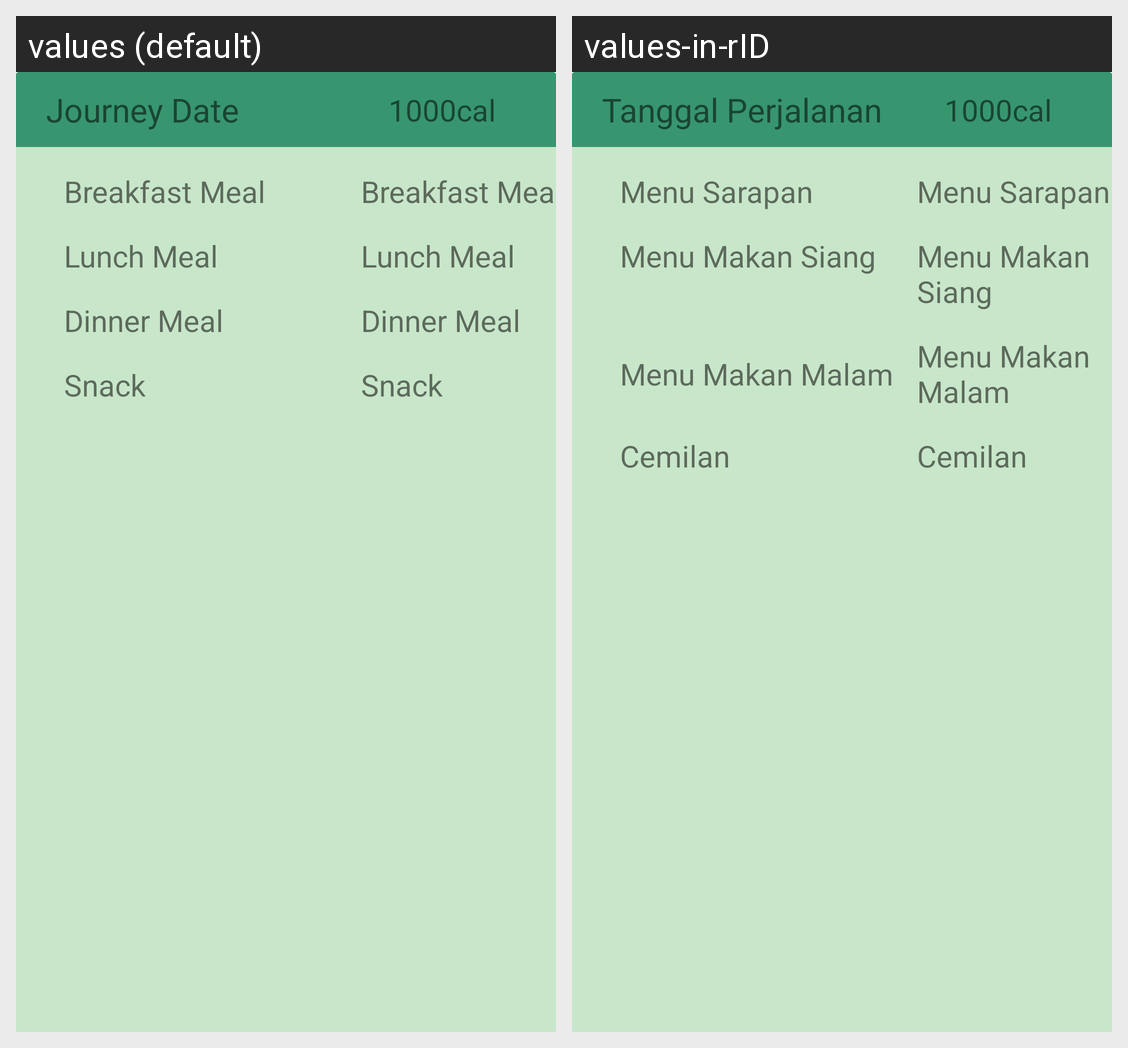

The Android screen above is rendered under two locales of the same app. Produce the string resources it draws, with the default and per-locale values.
Android screen res/layout/journey.xml rendered under 2 locales, left to right: values (default), values-in-rID. Device: Nexus 5 (rendered at 1080×1920; each locale shown at half size, 540×960, under a caption strip naming it); theme Theme.Dietary.
Strings drawn on this screen, with the default value and each locale's value (text and hints the layout hard-codes, and strings that could not be matched under every locale, appear in the picture but are not listed):

journey_date
  values: Journey Date
  values-in-rID: Tanggal Perjalanan

breakfast_meal
  values: Breakfast Meal
  values-in-rID: Menu Sarapan

lunch_meal
  values: Lunch Meal
  values-in-rID: Menu Makan Siang

dinner_meal
  values: Dinner Meal
  values-in-rID: Menu Makan Malam

snack_meal
  values: Snack
  values-in-rID: Cemilan
